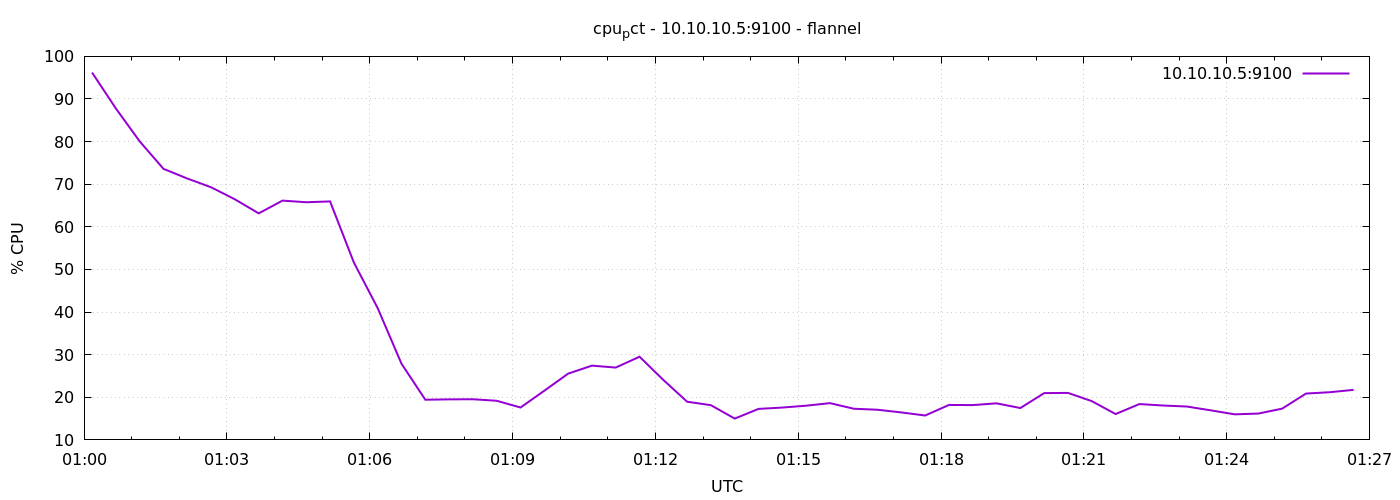

Source data for this figure (header and first rows):
1791334810	96.20361561066116
1791334840	87.78
1791334870	80.06
1791334900	73.61
1791334930	71.33
1791334960	69.29
1791334990	66.46
1791335020	63.16
1791335050	66.15
1791335080	65.77
1791335110	65.96
1791335140	51.61
1791335170	40.91
1791335200	27.88
1791335230	19.43
1791335260	19.51
1791335290	19.54
1791335320	19.18
1791335350	17.6
1791335380	21.54
1791335410	25.55
1791335440	27.43
1791335470	26.97
1791335500	29.52
1791335530	24.07
1791335560	18.96
1791335590	18.14
1791335620	15
1791335650	17.28
1791335680	17.59
1791335710	18.03
1791335740	18.63
1791335770	17.31
1791335800	17.08
1791335830	16.45
1791335860	15.72
1791335890	18.2
1791335920	18.17
1791335950	18.58
1791335980	17.48
1791336010	20.98
1791336040	21.03
1791336070	19.1
1791336100	16.07
1791336130	18.41
1791336160	18.07
1791336190	17.83
1791336220	16.93
1791336250	16
1791336280	16.18
1791336310	17.34
1791336340	20.88
1791336370	21.19
1791336400	21.74
